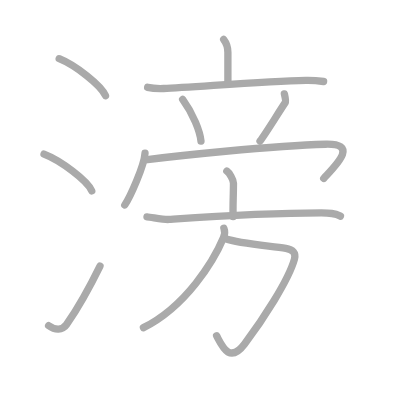
t = 0.00 s
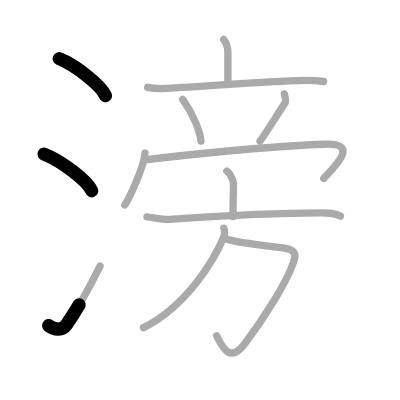
t = 2.50 s
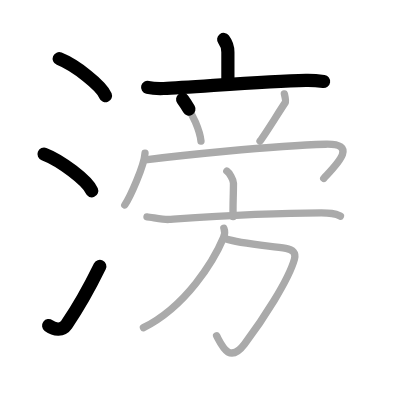
t = 5.25 s
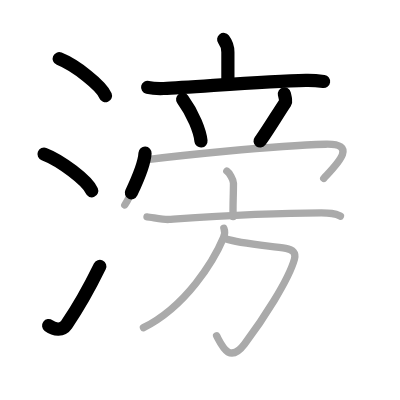
t = 7.75 s
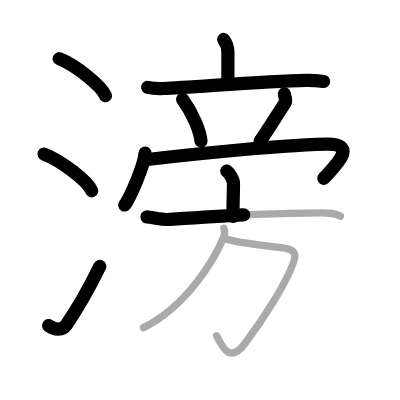
t = 10.50 s
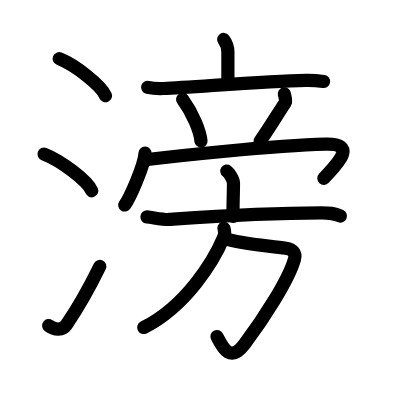
t = 13.00 s

The animated SVG that drew these frames (rendered in a browser with its animation timeline set to each time). Animation: 13 SMIL elements (animate=13); one cycle of 13.00 s.

<?xml version="1.0" standalone="no"?>
<!DOCTYPE svg PUBLIC "-//W3C//DTD SVG 1.1//EN"   "http://www.w3.org/Graphics/SVG/1.1/DTD/svg11.dtd">
<svg width="400px" height="400px"  version="1.1" xmlns="http://www.w3.org/2000/svg">
  <defs>
    <marker id="Triangle" viewBox="0 0 10 10" refX="0" refY="5" markerUnits="strokeWidth" markerWidth="3" style="stroke-opacity:0%;fill:#aaaaaa;" markerHeight="2" orient="auto">
      <path d="M 0 0 L 10 5 L 0 10 z" />
    </marker>
    
    <marker id="Arrow" viewBox="0 0 10 10" refX="5" refY="5" markerUnits="strokeWidth" markerWidth="1.8" style="stroke-opacity:0%;fill:#770000;" markerHeight="2" orient="auto">
      <path d="M 0 4 L 6 4 L 4 1 L 10 5 L 4 9 L 6 6 L 0 6 z" />
        <circle cx="5" cy="5" r="5" />
      </marker>
    
    <marker id="TriangleRed" viewBox="0 0 10 10" refX="0" refY="5" markerUnits="strokeWidth" markerWidth="3" style="stroke-opacity:0%;fill:#CC0000;" markerHeight="2" orient="auto">
      <path d="M 0 0 L 10 5 L 0 10 z" />
    </marker>
    
    <marker id="ArrowRed" viewBox="0 0 10 10" refX="5" refY="5" markerUnits="strokeWidth" markerWidth="1.8" style="stroke-opacity:0%;fill:#CC0000;" markerHeight="2" orient="auto">
      <path d="M 0 4 L 6 4 L 4 1 L 10 5 L 4 9 L 6 6 L 0 6 z" />
        <circle cx="5" cy="5" r="5" />
      </marker>
    
  </defs>
  
  <path style="fill:#ffffff; fill-opacity:100%; fill-rule:evenodd; stroke-width:0;" d="M 0 0 L 400px 0 L 400px 400px L 0 400px L 0 0" />

  <g transform="scale(3.6697247706422 3.6697247706422)">
<path style="fill:none; fill-opacity:0%; fill-rule:evenodd; stroke:#aaaaaa; stroke-opacity:100%; stroke-width: 1.5pt; stroke-linejoin:round; stroke-linecap:round;" d="M16.13 16c4.45 1.78 11.5 7.32 12.62 10.09"></path>
<path style="fill:none; fill-opacity:0%; fill-rule:evenodd; stroke:#aaaaaa; stroke-opacity:100%; stroke-width: 1.5pt; stroke-linejoin:round; stroke-linecap:round;" d="M12 42c4.59 1.76 11.85 7.26 13 10"></path>
<path style="fill:none; fill-opacity:0%; fill-rule:evenodd; stroke:#aaaaaa; stroke-opacity:100%; stroke-width: 1.5pt; stroke-linejoin:round; stroke-linecap:round;" d="M13.25 88.73c1.71 1.27 3.78 1.32 4.86-0.25c3.14-4.57 6.29-10.16 9.14-15.99"></path>
<path style="fill:none; fill-opacity:0%; fill-rule:evenodd; stroke:#aaaaaa; stroke-opacity:100%; stroke-width: 1.5pt; stroke-linejoin:round; stroke-linecap:round;" d="M60.95 10.75c0.46 0.6 1.15 1.95 1.15 3.49c0 2.44 0 1.5 0 8.13"></path>
<path style="fill:none; fill-opacity:0%; fill-rule:evenodd; stroke:#aaaaaa; stroke-opacity:100%; stroke-width: 1.5pt; stroke-linejoin:round; stroke-linecap:round;" d="M40.23 23.8c1.38 0.32 2.99 0.37 4.36 0.32c7.77-0.28 27.03-2 38.77-2.23c2.29-0.05 3.67 0.15 4.82 0.32"></path>
<path style="fill:none; fill-opacity:0%; fill-rule:evenodd; stroke:#aaaaaa; stroke-opacity:100%; stroke-width: 1.5pt; stroke-linejoin:round; stroke-linecap:round;" d="M49.77 27.08c2.9 3.97 4.74 8.74 5 11.36"></path>
<path style="fill:none; fill-opacity:0%; fill-rule:evenodd; stroke:#aaaaaa; stroke-opacity:100%; stroke-width: 1.5pt; stroke-linejoin:round; stroke-linecap:round;" d="M77.49 25.59c0.26 1.11 0.48 2.02 0.27 2.32c-2.01 3-5.46 8.69-6.9 10.52"></path>
<path style="fill:none; fill-opacity:0%; fill-rule:evenodd; stroke:#aaaaaa; stroke-opacity:100%; stroke-width: 1.5pt; stroke-linejoin:round; stroke-linecap:round;" d="M39.52 41.73c-0.17 3.36-4.12 12.13-5.52 14.13"></path>
<path style="fill:none; fill-opacity:0%; fill-rule:evenodd; stroke:#aaaaaa; stroke-opacity:100%; stroke-width: 1.5pt; stroke-linejoin:round; stroke-linecap:round;" d="M39.61 43.55c7.64-0.94 34.26-3.85 49.13-4.25c9.09-0.24 2.87 5.64-0.52 9.32"></path>
<path style="fill:none; fill-opacity:0%; fill-rule:evenodd; stroke:#aaaaaa; stroke-opacity:100%; stroke-width: 1.5pt; stroke-linejoin:round; stroke-linecap:round;" d="M61.81 46.62c0.68 0.48 1.81 2.33 1.81 3.29c0 3.51-0.21 6.13-0.09 9.1"></path>
<path style="fill:none; fill-opacity:0%; fill-rule:evenodd; stroke:#aaaaaa; stroke-opacity:100%; stroke-width: 1.5pt; stroke-linejoin:round; stroke-linecap:round;" d="M40.05 59.11c1.4 0.13 4.58 0.79 5.95 0.69C57.5 59 71.25 58 87.57 58c2.31 0 3.48 0.06 5.2 0.88"></path>
<path style="fill:none; fill-opacity:0%; fill-rule:evenodd; stroke:#aaaaaa; stroke-opacity:100%; stroke-width: 1.5pt; stroke-linejoin:round; stroke-linecap:round;" d="M61.32 65c4.05 1.47 12.32 1.99 16.57 2.67c1.91 0.31 2.82 1.22 2.35 2.95c-1.58 5.75-8.68 16.59-13.59 23.12c-4.15 5.51-6.15 0.51-7.62-2.22"></path>
<path style="fill:none; fill-opacity:0%; fill-rule:evenodd; stroke:#aaaaaa; stroke-opacity:100%; stroke-width: 1.5pt; stroke-linejoin:round; stroke-linecap:round;" d="M61.01 62.2c0.32 0.8 0.25 1.69-0.12 2.59c-2.6 6.18-10.12 18.65-21.8 24.49"></path>

<path style="fill:none; fill-opacity:0%; fill-rule:evenodd; stroke:#000000; stroke-opacity:100%; stroke-width: 2.7pt; stroke-linejoin:round; stroke-linecap:round;" d="M16.13 16c4.45 1.78 11.5 7.32 12.62 10.09" pathLength="100" stroke-dashoffset="100" stroke-dasharray="100 105"><animate id="dashAnim1" attributeName="stroke-dashoffset" from="100" to="0" dur="1s" calcMode="linear" fill="freeze"/></path>
<path style="fill:none; fill-opacity:0%; fill-rule:evenodd; stroke:#000000; stroke-opacity:100%; stroke-width: 2.7pt; stroke-linejoin:round; stroke-linecap:round;" d="M12 42c4.59 1.76 11.85 7.26 13 10" pathLength="100" stroke-dashoffset="100" stroke-dasharray="100 105"><animate id="dashAnim2" attributeName="stroke-dashoffset" from="100" to="0" dur="1s" calcMode="linear" begin="dashAnim1.end" fill="freeze"/></path>
<path style="fill:none; fill-opacity:0%; fill-rule:evenodd; stroke:#000000; stroke-opacity:100%; stroke-width: 2.7pt; stroke-linejoin:round; stroke-linecap:round;" d="M13.25 88.73c1.71 1.27 3.78 1.32 4.86-0.25c3.14-4.57 6.29-10.16 9.14-15.99" pathLength="100" stroke-dashoffset="100" stroke-dasharray="100 105"><animate id="dashAnim3" attributeName="stroke-dashoffset" from="100" to="0" dur="1s" calcMode="linear" begin="dashAnim2.end" fill="freeze"/></path>
<path style="fill:none; fill-opacity:0%; fill-rule:evenodd; stroke:#000000; stroke-opacity:100%; stroke-width: 2.7pt; stroke-linejoin:round; stroke-linecap:round;" d="M60.95 10.75c0.46 0.6 1.15 1.95 1.15 3.49c0 2.44 0 1.5 0 8.13" pathLength="100" stroke-dashoffset="100" stroke-dasharray="100 105"><animate id="dashAnim4" attributeName="stroke-dashoffset" from="100" to="0" dur="1s" calcMode="linear" begin="dashAnim3.end" fill="freeze"/></path>
<path style="fill:none; fill-opacity:0%; fill-rule:evenodd; stroke:#000000; stroke-opacity:100%; stroke-width: 2.7pt; stroke-linejoin:round; stroke-linecap:round;" d="M40.23 23.8c1.38 0.32 2.99 0.37 4.36 0.32c7.77-0.28 27.03-2 38.77-2.23c2.29-0.05 3.67 0.15 4.82 0.32" pathLength="100" stroke-dashoffset="100" stroke-dasharray="100 105"><animate id="dashAnim5" attributeName="stroke-dashoffset" from="100" to="0" dur="1s" calcMode="linear" begin="dashAnim4.end" fill="freeze"/></path>
<path style="fill:none; fill-opacity:0%; fill-rule:evenodd; stroke:#000000; stroke-opacity:100%; stroke-width: 2.7pt; stroke-linejoin:round; stroke-linecap:round;" d="M49.77 27.08c2.9 3.97 4.74 8.74 5 11.36" pathLength="100" stroke-dashoffset="100" stroke-dasharray="100 105"><animate id="dashAnim6" attributeName="stroke-dashoffset" from="100" to="0" dur="1s" calcMode="linear" begin="dashAnim5.end" fill="freeze"/></path>
<path style="fill:none; fill-opacity:0%; fill-rule:evenodd; stroke:#000000; stroke-opacity:100%; stroke-width: 2.7pt; stroke-linejoin:round; stroke-linecap:round;" d="M77.49 25.59c0.26 1.11 0.48 2.02 0.27 2.32c-2.01 3-5.46 8.69-6.9 10.52" pathLength="100" stroke-dashoffset="100" stroke-dasharray="100 105"><animate id="dashAnim7" attributeName="stroke-dashoffset" from="100" to="0" dur="1s" calcMode="linear" begin="dashAnim6.end" fill="freeze"/></path>
<path style="fill:none; fill-opacity:0%; fill-rule:evenodd; stroke:#000000; stroke-opacity:100%; stroke-width: 2.7pt; stroke-linejoin:round; stroke-linecap:round;" d="M39.52 41.73c-0.17 3.36-4.12 12.13-5.52 14.13" pathLength="100" stroke-dashoffset="100" stroke-dasharray="100 105"><animate id="dashAnim8" attributeName="stroke-dashoffset" from="100" to="0" dur="1s" calcMode="linear" begin="dashAnim7.end" fill="freeze"/></path>
<path style="fill:none; fill-opacity:0%; fill-rule:evenodd; stroke:#000000; stroke-opacity:100%; stroke-width: 2.7pt; stroke-linejoin:round; stroke-linecap:round;" d="M39.61 43.55c7.64-0.94 34.26-3.85 49.13-4.25c9.09-0.24 2.87 5.64-0.52 9.32" pathLength="100" stroke-dashoffset="100" stroke-dasharray="100 105"><animate id="dashAnim9" attributeName="stroke-dashoffset" from="100" to="0" dur="1s" calcMode="linear" begin="dashAnim8.end" fill="freeze"/></path>
<path style="fill:none; fill-opacity:0%; fill-rule:evenodd; stroke:#000000; stroke-opacity:100%; stroke-width: 2.7pt; stroke-linejoin:round; stroke-linecap:round;" d="M61.81 46.62c0.68 0.48 1.81 2.33 1.81 3.29c0 3.51-0.21 6.13-0.09 9.1" pathLength="100" stroke-dashoffset="100" stroke-dasharray="100 105"><animate id="dashAnim10" attributeName="stroke-dashoffset" from="100" to="0" dur="1s" calcMode="linear" begin="dashAnim9.end" fill="freeze"/></path>
<path style="fill:none; fill-opacity:0%; fill-rule:evenodd; stroke:#000000; stroke-opacity:100%; stroke-width: 2.7pt; stroke-linejoin:round; stroke-linecap:round;" d="M40.05 59.11c1.4 0.13 4.58 0.79 5.95 0.69C57.5 59 71.25 58 87.57 58c2.31 0 3.48 0.06 5.2 0.88" pathLength="100" stroke-dashoffset="100" stroke-dasharray="100 105"><animate id="dashAnim11" attributeName="stroke-dashoffset" from="100" to="0" dur="1s" calcMode="linear" begin="dashAnim10.end" fill="freeze"/></path>
<path style="fill:none; fill-opacity:0%; fill-rule:evenodd; stroke:#000000; stroke-opacity:100%; stroke-width: 2.7pt; stroke-linejoin:round; stroke-linecap:round;" d="M61.32 65c4.05 1.47 12.32 1.99 16.57 2.67c1.91 0.31 2.82 1.22 2.35 2.95c-1.58 5.75-8.68 16.59-13.59 23.12c-4.15 5.51-6.15 0.51-7.62-2.22" pathLength="100" stroke-dashoffset="100" stroke-dasharray="100 105"><animate id="dashAnim12" attributeName="stroke-dashoffset" from="100" to="0" dur="1s" calcMode="linear" begin="dashAnim11.end" fill="freeze"/></path>
<path style="fill:none; fill-opacity:0%; fill-rule:evenodd; stroke:#000000; stroke-opacity:100%; stroke-width: 2.7pt; stroke-linejoin:round; stroke-linecap:round;" d="M61.01 62.2c0.32 0.8 0.25 1.69-0.12 2.59c-2.6 6.18-10.12 18.65-21.8 24.49" pathLength="100" stroke-dashoffset="100" stroke-dasharray="100 105"><animate id="dashAnim13" attributeName="stroke-dashoffset" from="100" to="0" dur="1s" calcMode="linear" begin="dashAnim12.end" fill="freeze"/></path>

</g>

</svg>  
          
